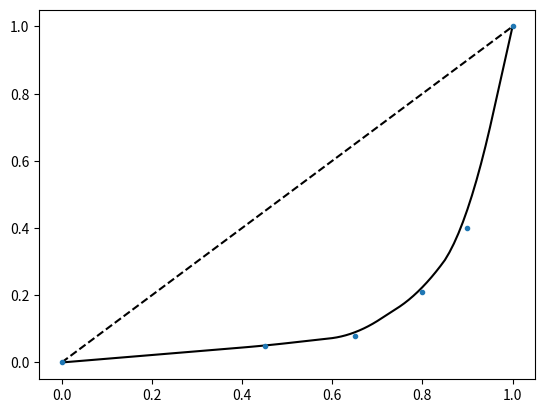

This chart was generated by the following Python code: (Note: this script raises an exception after producing the figure.)
#!/usr/bin/env python

import numpy as np
import matplotlib.pyplot as plt
from scipy.interpolate import interp1d
import scipy.special, scipy.interpolate, scipy.integrate
from scipy.interpolate import UnivariateSpline

plt.ion()

binprec = '>f8'
flag_plot = 1

flag_topo = 2 # 0: no topo, 1: sector topo, 2 topo everywhere

#% ================== NEW GRID =====================================

si_x = 1000
si_y = 1000
si_z = 100


si_x1 = si_x + 1
si_y1 = si_y + 1
si_z1 = si_z + 1

# in m
Lx = 100.0e3
Ly = 100.0e3
Lz = 4000.0

dx = Lx/si_x;
dy = Ly/si_y;

xx = Lx*(np.arange(0,si_x) + 0.5)/(1.0*si_x)
yy = Ly*(np.arange(0,si_y) + 0.5)/(1.0*si_y)

xx1 = Lx*(np.arange(0,si_x+1) )/(1.0*si_x)
yy1 = Ly*(np.arange(0,si_y+1) )/(1.0*si_y)


xg,yg = np.meshgrid(xx,yy) 
xu,yu = np.meshgrid(xx1[:-1],yy) 
xv,yv = np.meshgrid(xx,yy1[:-1]) 
xc,yc = np.meshgrid(xx1,yy1) 


dx1 = dx*np.ones((si_x))
dy1 = dy*np.ones((si_y))


# xf is % of grid points
xf = [0, 0.45, 0.65, 0.8, 0.9, 1]
# yf is % of thickness
yf = [0, 0.05, 0.08, 0.21, 0.4, 1]

hh = np.linspace(0,1,si_z1)
zz = Lz*np.interp(hh,xf,yf)

# smooth
nc = int(si_z/10)
#nc = int(si_z/2)
if nc % 2 == 0:
  nc = nc + 1
zz2 = np.convolve(zz, np.ones((nc,))/nc, mode='valid')

zz[int((nc-1)/2):int(-(nc-1)/2)] = zz2

if flag_plot:
  plt.figure()
  plt.plot(hh,zz/Lz,'k')
  plt.plot(hh,hh,'k--')
  plt.plot(xf,yf,'.')
  plt.savefig('vert_res.png')
#  plt.close()

dz1 = np.diff(zz)

# reverse order to get high resolution near the bottom
dz1 = dz1[::-1]

iz = np.argmin(np.abs(zz-1000.0))

print ('min dz: ', np.min(dz1))
print ('max dz: ', np.max(dz1))
print ('nb layers above 1000m:', iz, '/', si_z)

if np.sum(dz1 < 0) > 0:
  print ('you need you change the polynomial fit!!')

dep2 = zz[0:-1] + 0.5*dz1

zz = np.reshape(dz1.cumsum(),(si_z,1,1))


dx1.astype(binprec).tofile('dx.box')
dy1.astype(binprec).tofile('dy.box')
dz1.astype(binprec).tofile('dz.box')

#%==================== dynamic variables ===================================

topog  = np.zeros((si_y,si_x));
theta  = np.zeros((si_z,si_y,si_x));
uvel   = np.zeros((si_z,si_y,si_x));
vvel   = np.zeros((si_z,si_y,si_x));


H = dz1.cumsum()[-1]
# flat topo
topog = -H + topog

lt = 1e3 # topo wave length
Ht = 80 # topo max height
if flag_topo > 0:
  topog = topog + Ht*(1 + np.sin(2*np.pi*xg/lt)*np.sin(2*np.pi*yg/lt))

# # physical constants
rho_const = 999.8
alphaK = 2.0e-4
g0 = 9.8
f0 = 1e-4

# background density profile
N2 = 1e-6
temp_i = -N2/g0/alphaK*zz
temp_i = temp_i - temp_i[-1]

# eddy parameters
x_c = Lx/2
y_c = Ly/2
DeltaT = 5.0
t0 = temp_i[0] 
R0 = 14e3
vmax = 0.1

# vertical profile

# # surface intensified
# z0 = 600.0 # m
# FZ = np.exp(-zz**2/z0**2)
# FZ = FZ.reshape(si_z,1,1)

# # vertical derivative
# FpZ = -2*zz/z0**2*np.exp(-zz**2/z0**2)
# FpZ = FpZ.reshape(si_z,1,1)


# barotropic
FZ  = 0*zz + 1.0
FpZ = 0.0*zz


# grid at U,V,T points
rad_gg = np.sqrt((xg-x_c)**2 + (yg-y_c)**2)
rad_cc = np.sqrt((xc-x_c)**2 + (yc-y_c)**2)
rad_gu = np.sqrt((xu-x_c)**2 + (yu-y_c)**2)
rad_gv = np.sqrt((xv-x_c)**2 + (yv-y_c)**2)

theta_gg = np.arctan2(yg-y_c,xg-x_c)
theta_cc = np.arctan2(yc-y_c,xc-x_c)
theta_gu = np.arctan2(yu-y_c,xu-x_c)
theta_gv = np.arctan2(yv-y_c,xv-x_c)

# create velocity profile
# hyperpolic vortex (~ rankine)
def vel_rankine(rr):
  v = -vmax*np.tanh(rr/R0)/(np.cosh(rr/R0))**2/(np.tanh(1.0)/(np.cosh(1.0))**2)
  v = np.where(rr == 0, 0.0,v)
  return v

u_out = vel_rankine(rad_gu)*np.sin(-theta_gu)
v_out = vel_rankine(rad_gv)*np.cos(theta_gv)


# 3D velocity field
uvel = FZ*np.tile(u_out,[si_z,1,1])
vvel = FZ*np.tile(v_out,[si_z,1,1])


# compute pressure field
def integrand(rr):
  v = vel_rankine(rr)
  res = v**2/rr  + f0*v
  # no cyclostrophic
#  res = f0*v
  res = np.where(rr == 0, 0.0,res)
  return res

def comp_p(x):
  
  if x ==0:
    xx = 1e-12
  else:
    xx = 1.0*x

  a,b = scipy.integrate.quad(integrand,0,xx)
  return a

rr = np.linspace(0.0,2*Lx, 10*si_x)
p1 = [ comp_p(x) for x in rr.flatten() ]
fint = scipy.interpolate.interp1d(rr, p1)

p_out = rho_const*fint(rad_gg)
# remove const at infinity
p_out = p_out - p_out[0,0]


eta = p_out/rho_const/g0
pres = FZ*np.tile(p_out,[si_z,1,1])



# minus sign
#dpdz = np.diff(pres,1,0)/dz2
dpdz = FpZ*np.tile(p_out,[si_z,1,1])
rhop = dpdz/g0

# convert to temperature
theta_a = -rhop/(rho_const*alphaK) 
theta = theta_a + temp_i

# readjust topog to be only in a sector of the eddy
if flag_topo == 1:
  masktopo = uvel[0,:,:]/np.max(uvel[0,:,:])
  masktopo = np.where(masktopo<0,0,masktopo)
  topog = (topog + H - Ht)*masktopo - H + Ht

uvel.astype(binprec).tofile('uinit.box')
vvel.astype(binprec).tofile('vinit.box')
theta.astype(binprec).tofile('tinit.box')

eta.astype(binprec).tofile('einit.box')

temp_i.astype(binprec).tofile('tref.box')

topog.astype(binprec).tofile('topog.box')

########## OBCS files ================

# East
u_e = uvel[:,:,-1]
v_e = vvel[:,:,-1]
t_e = theta[:,:,-1]

u_e.astype(binprec).tofile('u_E.box')
v_e.astype(binprec).tofile('v_E.box')
t_e.astype(binprec).tofile('t_E.box')

# East
u_w = uvel[:,:,0]
v_w = vvel[:,:,0]
t_w = theta[:,:,0]

u_w.astype(binprec).tofile('u_W.box')
v_w.astype(binprec).tofile('v_W.box')
t_w.astype(binprec).tofile('t_W.box')

# North
u_n = uvel[:,-1,:]
v_n = vvel[:,-1,:]
t_n = theta[:,-1,:]

u_n.astype(binprec).tofile('u_N.box')
v_n.astype(binprec).tofile('v_N.box')
t_n.astype(binprec).tofile('t_N.box')

# South
u_s = uvel[:,0,:]
v_s = vvel[:,0,:]
t_s = theta[:,0,:]

u_s.astype(binprec).tofile('u_S.box')
v_s.astype(binprec).tofile('v_S.box')
t_s.astype(binprec).tofile('t_S.box')

# OBCS mask file

obcsmask = 0*topog + 1
obcsmask[0,:]  = 0
obcsmask[:,0]  = 0
obcsmask[:,-1] = 0
obcsmask[-1:]  = 0

# obcsmask.astype(binprec).tofile('obcsmask.box')

#RBCS mask 
tauz = np.exp((zz-H)/100)
#tauz = np.exp((zz-H)/100)+1.6e-5*zz
u_mask = 0*uvel + tauz
v_mask = 0*vvel + tauz

u_mask.astype(binprec).tofile('umask.box')
v_mask.astype(binprec).tofile('vmask.box')

if flag_plot:
  plt.figure()
  plt.subplot(111, aspect='equal')
  plt.contourf(xg*1e-3,yg*1e-3,topog,50,cmap=plt.cm.bwr)
  plt.contour(xg*1e-3,yg*1e-3,eta,colors='k')
  plt.xlabel('x (km)')
  plt.ylabel('y (km)')
  
  plt.savefig('eddy-iwave.png',bbox_inches='tight')
